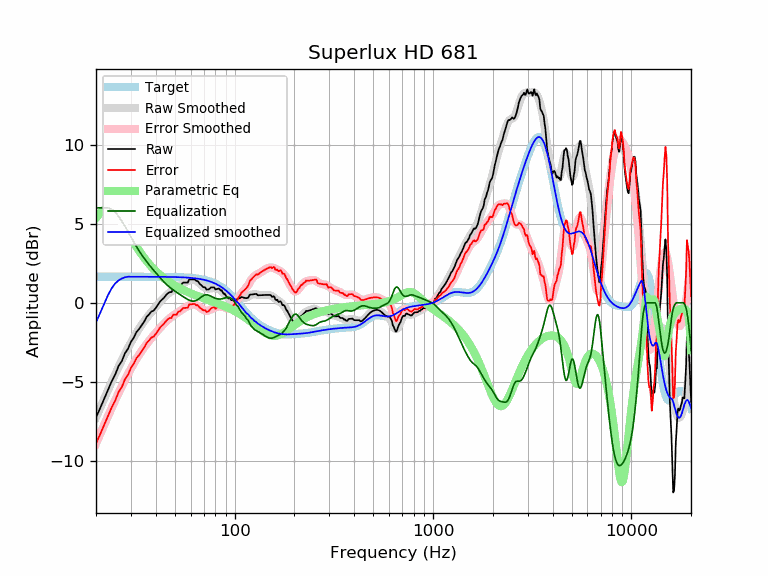

The data file committed next to this chart (first rows):
frequency, raw, error, smoothed, error_smoothed, equalization, parametric_eq, equalized_raw, equalized_smoothed, target
20, -7.24, -8.89, -7.25, -8.89, 6.00, 5.36, -1.24, -1.25, 1.65
21, -6.65, -8.30, -6.64, -8.28, 6.00, 5.69, -0.65, -0.64, 1.65
22, -6.06, -7.71, -6.06, -7.70, 6.00, 5.88, -0.06, -0.06, 1.65
23, -5.48, -7.13, -5.51, -7.16, 6.00, 5.93, 0.52, 0.49, 1.65
24, -4.96, -6.61, -4.99, -6.64, 5.91, 5.84, 0.95, 0.92, 1.65
25, -4.53, -6.18, -4.50, -6.15, 5.73, 5.65, 1.20, 1.22, 1.65
26, -3.99, -5.64, -4.05, -5.69, 5.46, 5.39, 1.47, 1.41, 1.65
27, -3.68, -5.33, -3.62, -5.27, 5.16, 5.08, 1.48, 1.54, 1.65
28, -3.18, -4.83, -3.22, -4.87, 4.84, 4.75, 1.65, 1.61, 1.65
29, -2.91, -4.55, -2.85, -4.50, 4.50, 4.43, 1.59, 1.65, 1.65
30, -2.47, -4.12, -2.51, -4.16, 4.16, 4.11, 1.69, 1.65, 1.65
31, -2.20, -3.85, -2.19, -3.84, 3.84, 3.82, 1.63, 1.65, 1.65
32, -1.84, -3.49, -1.90, -3.55, 3.55, 3.54, 1.70, 1.65, 1.65
33, -1.65, -3.30, -1.63, -3.28, 3.28, 3.28, 1.62, 1.65, 1.65
34, -1.42, -3.06, -1.39, -3.03, 3.03, 3.05, 1.62, 1.65, 1.65
35, -1.19, -2.83, -1.16, -2.81, 2.81, 2.83, 1.62, 1.65, 1.65
36, -0.89, -2.54, -0.96, -2.60, 2.60, 2.64, 1.71, 1.65, 1.65
37, -0.74, -2.38, -0.77, -2.41, 2.41, 2.46, 1.68, 1.64, 1.64
38, -0.56, -2.20, -0.59, -2.23, 2.23, 2.29, 1.68, 1.64, 1.64
39, -0.50, -2.14, -0.42, -2.07, 2.07, 2.14, 1.57, 1.64, 1.64
40, -0.33, -1.98, -0.26, -1.90, 1.90, 2.00, 1.57, 1.64, 1.64
41, -0.13, -1.77, -0.11, -1.75, 1.75, 1.88, 1.62, 1.64, 1.64
42, 0.07, -1.57, 0.04, -1.60, 1.60, 1.76, 1.67, 1.64, 1.64
43, 0.19, -1.45, 0.18, -1.46, 1.46, 1.65, 1.65, 1.64, 1.64
44, 0.31, -1.32, 0.32, -1.32, 1.32, 1.55, 1.64, 1.64, 1.64
45, 0.47, -1.17, 0.44, -1.20, 1.20, 1.46, 1.67, 1.64, 1.64
46, 0.59, -1.04, 0.55, -1.08, 1.08, 1.38, 1.68, 1.64, 1.64
47, 0.68, -0.96, 0.65, -0.98, 0.98, 1.30, 1.66, 1.63, 1.63
48, 0.67, -0.96, 0.74, -0.89, 0.89, 1.22, 1.57, 1.63, 1.63
49, 0.87, -0.75, 0.82, -0.81, 0.81, 1.15, 1.68, 1.63, 1.63
50, 0.87, -0.75, 0.89, -0.73, 0.73, 1.09, 1.61, 1.63, 1.63
51, 0.87, -0.75, 0.96, -0.66, 0.66, 1.03, 1.53, 1.62, 1.62
52, 1.07, -0.55, 1.03, -0.59, 0.59, 0.97, 1.66, 1.62, 1.62
53, 1.07, -0.54, 1.09, -0.52, 0.52, 0.91, 1.59, 1.62, 1.62
54, 1.18, -0.44, 1.16, -0.45, 0.45, 0.86, 1.63, 1.61, 1.61
55, 1.28, -0.33, 1.22, -0.39, 0.39, 0.81, 1.66, 1.61, 1.61
56, 1.28, -0.33, 1.28, -0.32, 0.32, 0.77, 1.60, 1.60, 1.60
57, 1.28, -0.32, 1.33, -0.26, 0.26, 0.72, 1.54, 1.60, 1.60
58, 1.28, -0.31, 1.38, -0.21, 0.21, 0.68, 1.49, 1.59, 1.59
59, 1.48, -0.11, 1.42, -0.16, 0.16, 0.64, 1.64, 1.58, 1.58
60, 1.48, -0.10, 1.45, -0.13, 0.13, 0.60, 1.61, 1.58, 1.58
61, 1.48, -0.09, 1.46, -0.11, 0.11, 0.56, 1.59, 1.57, 1.57
62, 1.48, -0.08, 1.46, -0.10, 0.10, 0.53, 1.58, 1.56, 1.56
63, 1.48, -0.07, 1.43, -0.12, 0.12, 0.49, 1.59, 1.55, 1.55
64, 1.38, -0.16, 1.39, -0.15, 0.15, 0.46, 1.52, 1.54, 1.54
65, 1.38, -0.15, 1.34, -0.19, 0.19, 0.43, 1.57, 1.53, 1.53
66, 1.27, -0.25, 1.27, -0.25, 0.25, 0.40, 1.52, 1.51, 1.51
67, 1.17, -0.33, 1.19, -0.31, 0.31, 0.36, 1.48, 1.50, 1.50
68, 1.11, -0.37, 1.11, -0.37, 0.37, 0.33, 1.48, 1.49, 1.49
69, 1.02, -0.45, 1.04, -0.43, 0.43, 0.31, 1.45, 1.47, 1.47
70, 0.97, -0.48, 0.98, -0.47, 0.47, 0.28, 1.44, 1.45, 1.45
71, 0.97, -0.46, 0.94, -0.50, 0.50, 0.25, 1.47, 1.44, 1.44
72, 0.83, -0.58, 0.91, -0.51, 0.51, 0.22, 1.34, 1.42, 1.42
73, 0.83, -0.56, 0.89, -0.50, 0.50, 0.19, 1.34, 1.40, 1.40
74, 0.84, -0.53, 0.89, -0.48, 0.48, 0.17, 1.32, 1.37, 1.37
75, 0.91, -0.44, 0.90, -0.45, 0.45, 0.14, 1.36, 1.35, 1.35
76, 0.97, -0.35, 0.91, -0.41, 0.41, 0.11, 1.39, 1.32, 1.32
77, 0.97, -0.32, 0.92, -0.38, 0.38, 0.09, 1.35, 1.30, 1.30
78, 0.97, -0.29, 0.93, -0.34, 0.34, 0.06, 1.31, 1.27, 1.27
79, 0.97, -0.26, 0.93, -0.31, 0.31, 0.04, 1.28, 1.24, 1.24
... 553 more rows
